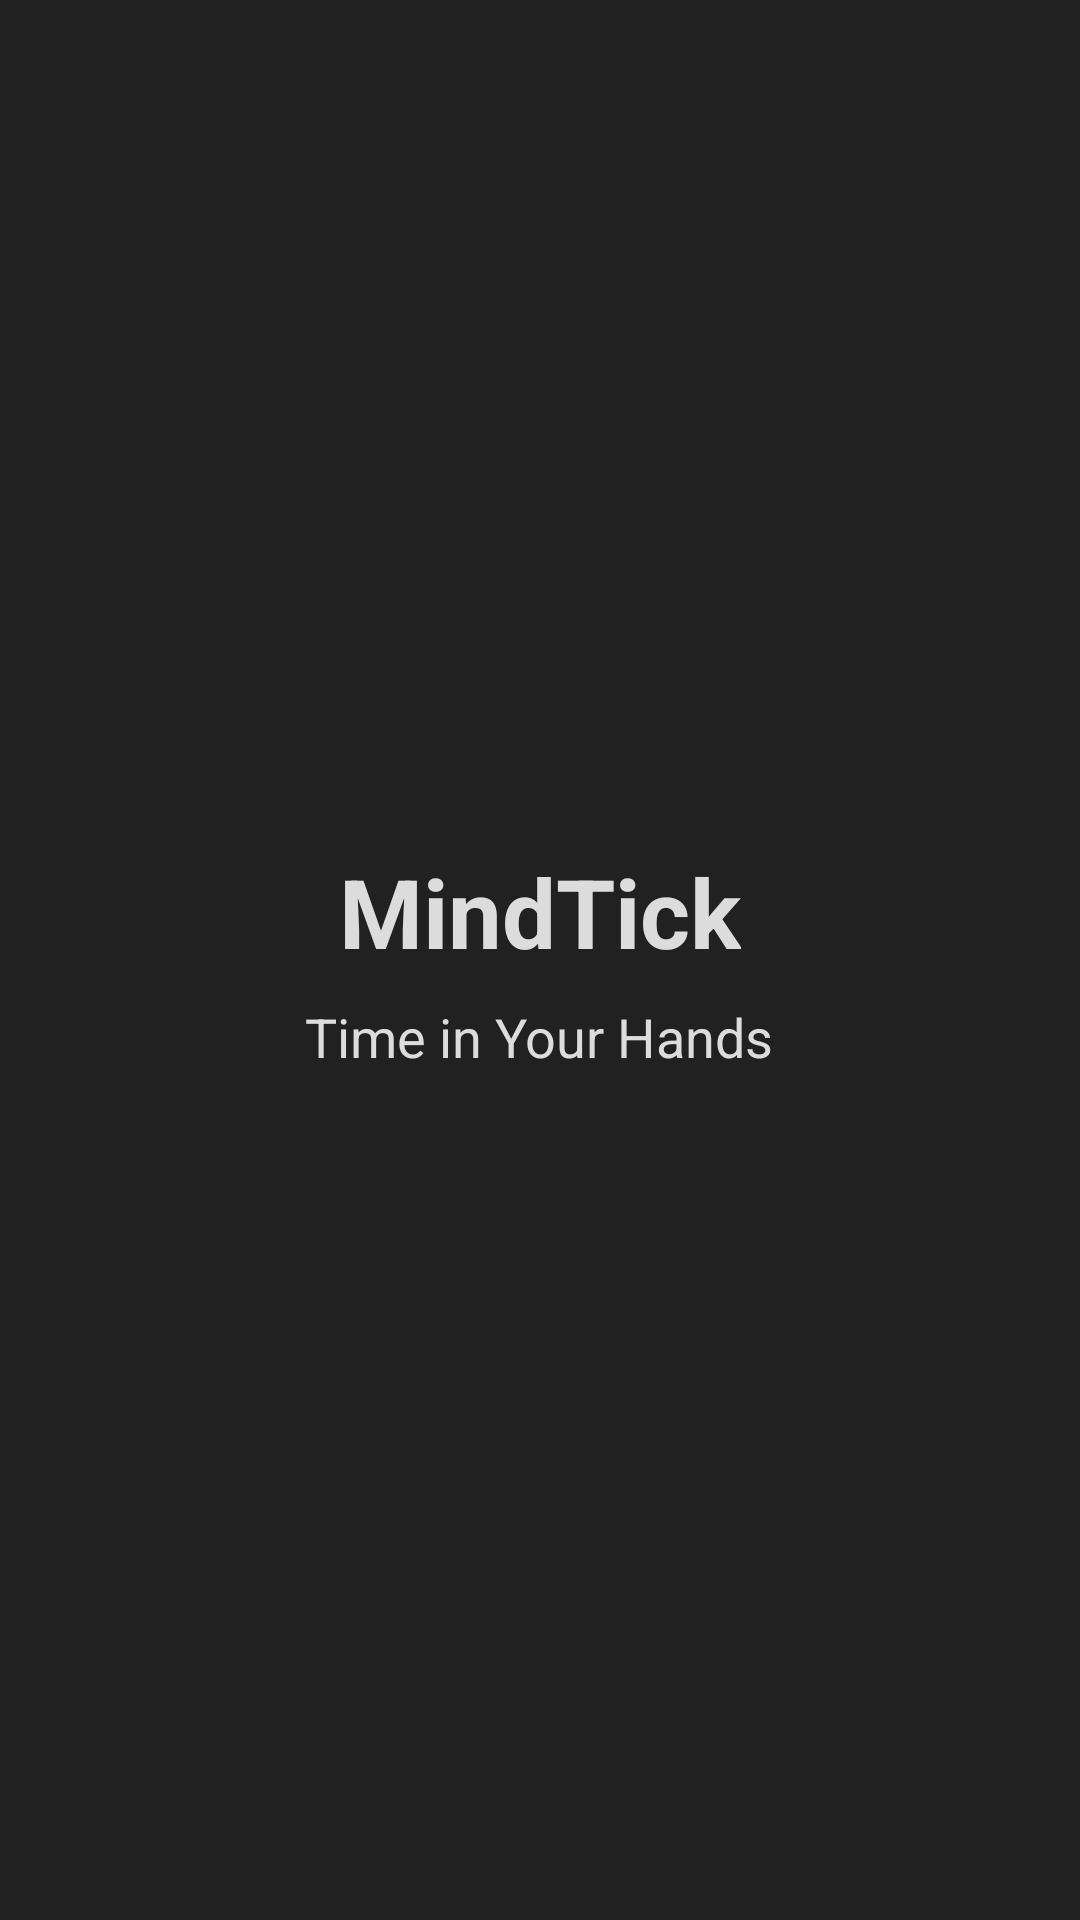

Produce the Android XML layout that renders to this screen, including the resource entries it uses.
<!-- AndroidManifest.xml: application theme Theme.MindTick -->
<!-- res/layout/activity_splash_screen.xml -->
<?xml version="1.0" encoding="utf-8"?>
<RelativeLayout xmlns:android="http://schemas.android.com/apk/res/android"
    android:layout_width="match_parent"
    android:layout_height="match_parent"
    xmlns:tools="http://schemas.android.com/tools"
    android:background="@color/dark_gray"
    android:gravity="center"
    tools:context=".SplashScreenActivity">


    
    <TextView
        android:id="@+id/tvAppName"
        android:layout_width="wrap_content"
        android:layout_height="wrap_content"
        android:text="MindTick"
        android:textSize="32sp"
        android:textStyle="bold"
        android:textColor="@color/gainsboro"
        android:layout_centerHorizontal="true"/>

    
    <TextView
        android:id="@+id/tvSlogan"
        android:layout_width="wrap_content"
        android:layout_height="wrap_content"
        android:text="Time in Your Hands"
        android:textSize="18sp"
        android:textColor="@color/gainsboro"
        android:layout_below="@id/tvAppName"
        android:layout_centerHorizontal="true"
        android:layout_marginTop="8dp"/>

</RelativeLayout>
<!-- resources referenced by this layout -->
<resources>
  <color name="dark_gray">#212121</color> // фон
  <color name="gainsboro">#DCDCDC</color>
  <style name="Theme.MindTick" parent="Base.Theme.MindTick" />
  <style name="Base.Theme.MindTick" parent="Theme.Material3.DayNight.NoActionBar">
          
          
          <item name="android:statusBarColor">@color/dark_gray</item>
          <item name="android:navigationBarColor">@color/dark_gray</item>
      </style>
</resources>
